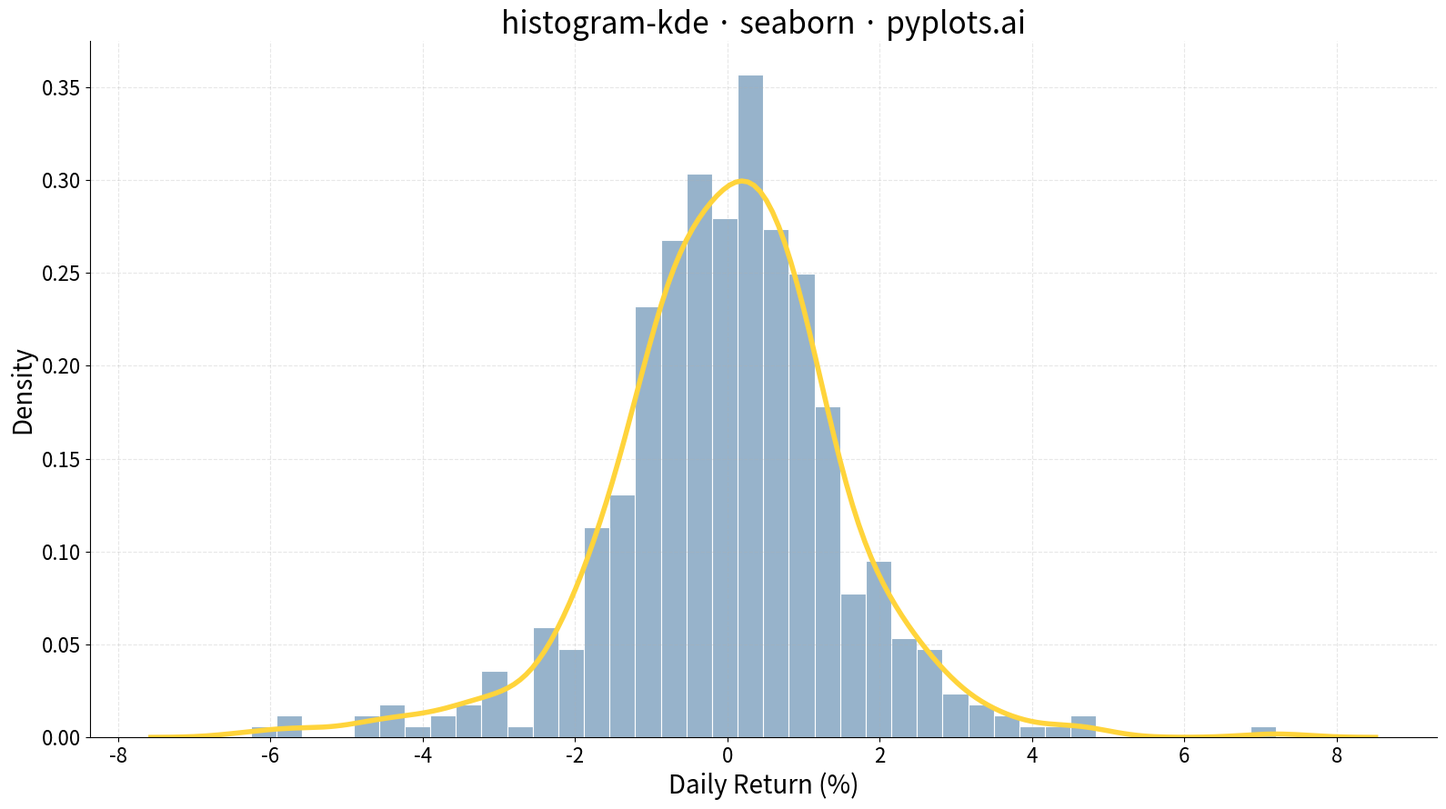

The script that saved this image:
"""pyplots.ai
histogram-kde: Histogram with KDE Overlay
Library: seaborn | Python 3.13
Quality: pending | Created: 2025-12-24
"""

import matplotlib.pyplot as plt
import numpy as np
import seaborn as sns


# Data: Simulated daily stock returns (%)
np.random.seed(42)
# Mix of normal returns with occasional larger movements
returns = np.concatenate(
    [
        np.random.normal(0.05, 1.2, 400),  # Regular trading days
        np.random.normal(-0.5, 2.5, 80),  # Volatile periods
        np.random.normal(0.8, 0.8, 20),  # Bullish days
    ]
)
np.random.shuffle(returns)

# Create figure
fig, ax = plt.subplots(figsize=(16, 9))

# Plot histogram
sns.histplot(
    returns, bins=40, kde=False, stat="density", alpha=0.5, color="#306998", edgecolor="white", linewidth=0.8, ax=ax
)

# Plot KDE overlay separately for better color control
sns.kdeplot(returns, color="#FFD43B", linewidth=4, ax=ax)

# Styling
ax.set_xlabel("Daily Return (%)", fontsize=20)
ax.set_ylabel("Density", fontsize=20)
ax.set_title("histogram-kde · seaborn · pyplots.ai", fontsize=24)
ax.tick_params(axis="both", labelsize=16)
ax.grid(True, alpha=0.3, linestyle="--")

# Clean up spines
ax.spines["top"].set_visible(False)
ax.spines["right"].set_visible(False)

plt.tight_layout()
plt.savefig("plot.png", dpi=300, bbox_inches="tight")
